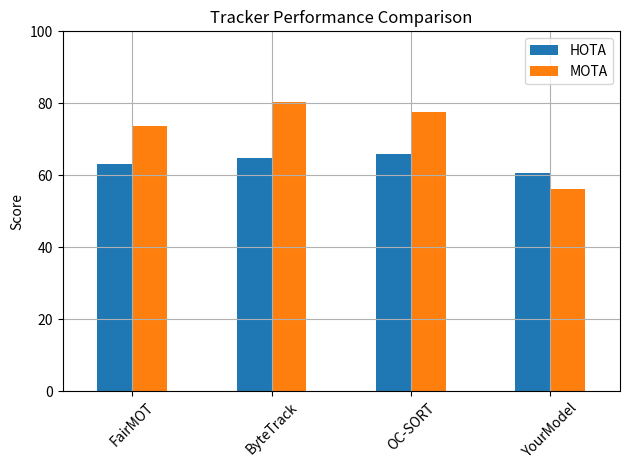

Generate this figure with matplotlib:
import pandas as pd
import matplotlib.pyplot as plt

# 너의 결과
my_result = {
    'HOTA': 60.609, 'MOTA': 56.179, 'IDSW': 0, 'FP': 0, 'FN': 45,
    'MT': 0.0, 'ML': 44.94
}

# SOTA 예시 결과
models = ['FairMOT', 'ByteTrack', 'OC-SORT', 'YourModel']
results = {
    'HOTA': [63.2, 64.7, 65.9, my_result['HOTA']],
    'MOTA': [73.7, 80.3, 77.5, my_result['MOTA']],
    'IDSW': [1117, 564, 852, my_result['IDSW']],
    'FP': [27507, 19474, 19918, my_result['FP']],
    'FN': [117477, 93161, 98510, my_result['FN']],
    'MT': [35.3, 40.6, 36.2, my_result['MT']],
    'ML': [20.2, 19.3, 20.1, my_result['ML']],
}

df = pd.DataFrame(results, index=models)

# 시각화 예시 (HOTA 기준)
df[['HOTA', 'MOTA']].plot(kind='bar')
plt.title("Tracker Performance Comparison")
plt.ylabel("Score")
plt.ylim(0, 100)
plt.xticks(rotation=45)
plt.grid(True)
plt.tight_layout()
plt.show()
